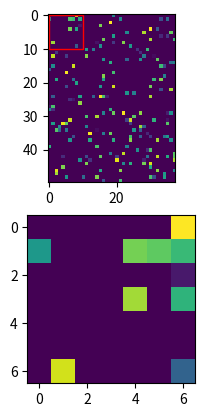

The matplotlib source for this figure:
# [redacted]

import numpy as np

class RoiPooling():
    def __init__(self, mode='tf', pool_size=(7,7)):
        """
        tf: (height, width, channels)
        th: (channels, height, width)
        """
        self.mode = mode
        self.pool_size = pool_size

    def pool(self, region):
        """
        region: roi fetched from feature map
        return: tf (1, height, width, channels)
                th (1, channels, height, widt)
        """
        pool_height, pool_width = self.pool_size
        if self.mode == 'tf':
            region_height, region_width, region_channels = region.shape
            pool = np.zeros((pool_height, pool_width, region_channels))
        elif self.mode == 'th':
            region_channels, region_height, region_width = region.shape
            pool = np.zeros((region_channels, pool_height, pool_width))
        h_step = region_height / pool_height
        w_step = region_width / pool_width

        for i in range(pool_height):
            for j in range(pool_width):
                x_min = int(j * w_step)
                x_max = int((j + 1) * w_step)
                y_min = int(i * h_step)
                y_max = int((i + 1) * h_step)

                if x_min == x_max or y_min == y_max:
                    continue
                if self.mode == 'tf':
                    pool[i, j, :] = np.max(region[y_min : y_max, x_min : x_max, :], axis=(0,1))
                elif self.mode == 'th':
                    pool[:, i, j] = np.max(region[:, y_min : y_max, x_min : x_max], axis=(1,2))
        return pool

    def get_region(self, feature_map, roi_dimensions):
        """
        feature_map: (1, height, width, channels)
        roi_dimensions: a region of interest dimensions
        """
        x_min, y_min, x_max, y_max = roi_dimensions
        x_min = int(x_min)
        y_min = int(y_min)
        x_max = int(x_max)
        y_max = int(y_max)
        if self.mode == 'tf':
            r = np.squeeze(feature_map)[y_min : y_max, x_min : x_max, :]
        elif self.mode == 'th':
            r = np.squeeze(feature_map)[:, y_min : y_max, x_min : x_max]
        return r

    def get_pooled_rois(self, feature_map, roi_batch):
        """
        roi_batch: usually is 256 for faster rcnn
        """
        pool = []
        for region_dim in roi_batch:
            region = self.get_region(feature_map, region_dim)
            p = self.pool(region)
            pool.append(p)
        return np.array(pool)

import matplotlib.pyplot as plt
import matplotlib.patches as patches

if __name__ == '__main__':
    mode = 'th'
    h = 50
    w = 38
    if mode == 'tf':
        feature_map = np.zeros((h, w, 512))
    elif mode == 'th':
        feature_map = np.zeros((512, h, w))
    for i in range(h):
        for j in range(w):
            if np.random.rand() < 0.1: # [0, 1)均匀分布
                if mode == 'tf':
                    feature_map[i, j, :] = np.random.rand()
                elif mode == 'th':
                    feature_map[:, i, j] = np.random.rand()
    roi_batch = np.array([[0,0,10,10],[2,2,5,5]])

    roi_pooled = RoiPooling(mode=mode).get_pooled_rois(feature_map, roi_batch)

    if mode == 'tf':
        _, ax = plt.subplots(2)
        ax[0].imshow(feature_map[..., 0])
        x_min, y_min, x_max, y_max = roi_batch[0]
        ax[0].add_patch(patches.Rectangle((x_min, y_min), (x_max - x_min), (y_max - y_min),
                        edgecolor='r', facecolor='none', linewidth=1))
        ax[1].imshow(roi_pooled[0, ..., 0])
        plt.show()
    elif mode == 'th':
        _, ax = plt.subplots(2)
        ax[0].imshow(feature_map[0, ...])
        x_min, y_min, x_max, y_max = roi_batch[0]
        ax[0].add_patch(patches.Rectangle((x_min, y_min), (x_max - x_min), (y_max - y_min),
                        edgecolor='r', facecolor='none', linewidth=1))
        ax[1].imshow(roi_pooled[0, 0, ...])
        plt.show()


